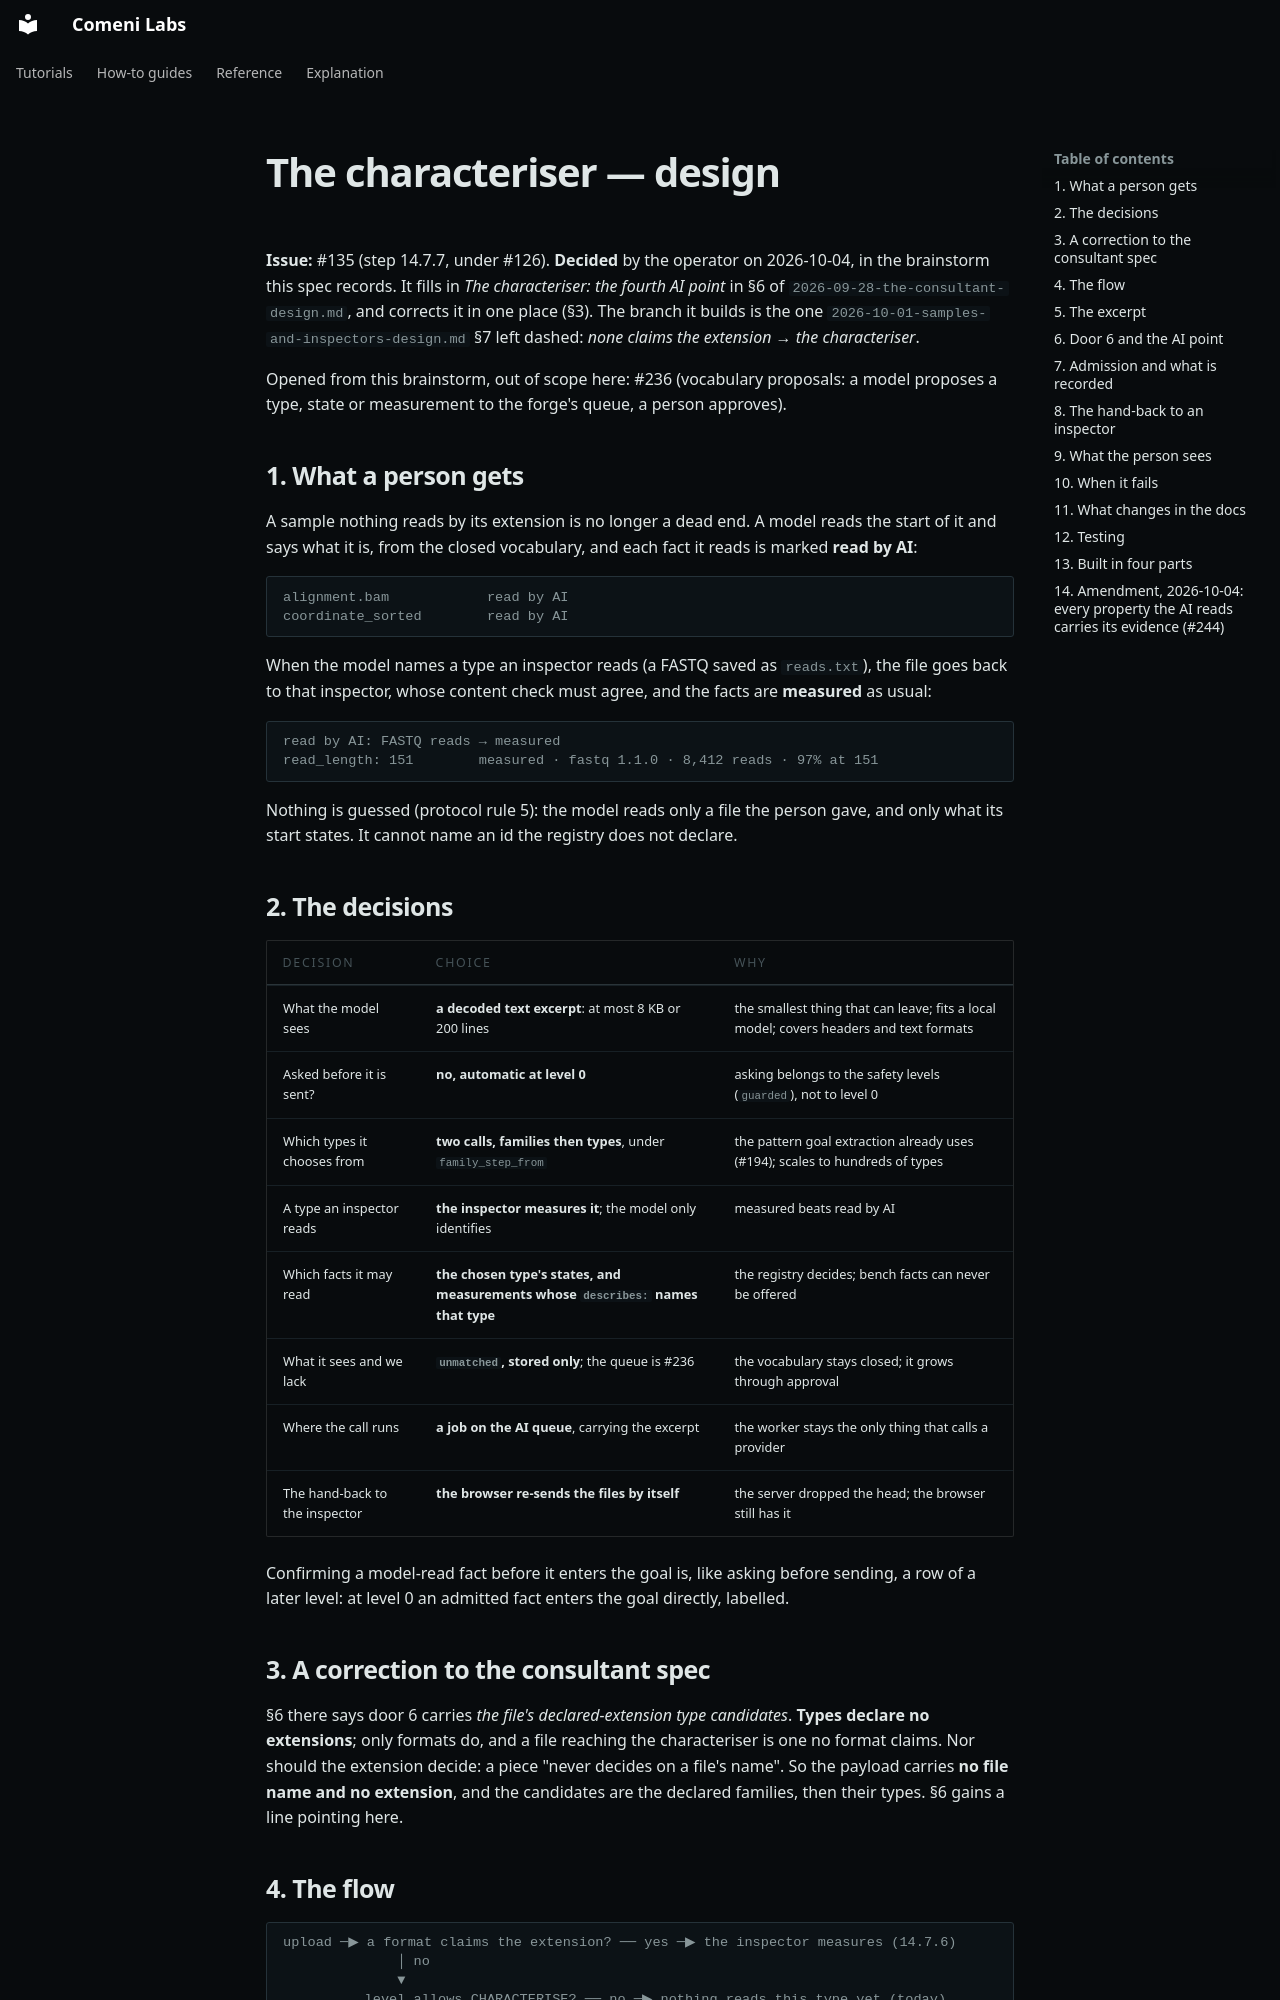

repository: comeni-project/Comeni-Labs · page: superpowers/specs/2026-10-04-the-characteriser-design/index.html · generator: mkdocs

# The characteriser — design

**Issue:** #135 (step 14.7.7, under #126). **Decided** by the operator on 2026-10-04, in the
brainstorm this spec records. It fills in *The characteriser: the fourth AI point* in §6 of
`2026-09-28-the-consultant-design.md`, and corrects it in one place (§3). The branch it builds is
the one `2026-10-01-samples-and-inspectors-design.md` §7 left dashed: *none claims the extension →
the characteriser*.

Opened from this brainstorm, out of scope here: #236 (vocabulary proposals: a model proposes a
type, state or measurement to the forge's queue, a person approves).

## 1. What a person gets

A sample nothing reads by its extension is no longer a dead end. A model reads the start of it and
says what it is, from the closed vocabulary, and each fact it reads is marked **read by AI**:

```
alignment.bam            read by AI
coordinate_sorted        read by AI
```

When the model names a type an inspector reads (a FASTQ saved as `reads.txt`), the file goes back
to that inspector, whose content check must agree, and the facts are **measured** as usual:

```
read by AI: FASTQ reads → measured
read_length: 151        measured · fastq 1.1.0 · 8,412 reads · 97% at 151
```

Nothing is guessed (protocol rule 5): the model reads only a file the person gave, and only what its
start states. It cannot name an id the registry does not declare.

## 2. The decisions

| Decision | Choice | Why |
|---|---|---|
| What the model sees | **a decoded text excerpt**: at most 8 KB or 200 lines | the smallest thing that can leave; fits a local model; covers headers and text formats |
| Asked before it is sent? | **no, automatic at level 0** | asking belongs to the safety levels (`guarded`), not to level 0 |
| Which types it chooses from | **two calls, families then types**, under `family_step_from` | the pattern goal extraction already uses (#194); scales to hundreds of types |
| A type an inspector reads | **the inspector measures it**; the model only identifies | measured beats read by AI |
| Which facts it may read | **the chosen type's states, and measurements whose `describes:` names that type** | the registry decides; bench facts can never be offered |
| What it sees and we lack | **`unmatched`, stored only**; the queue is #236 | the vocabulary stays closed; it grows through approval |
| Where the call runs | **a job on the AI queue**, carrying the excerpt | the worker stays the only thing that calls a provider |
| The hand-back to the inspector | **the browser re-sends the files by itself** | the server dropped the head; the browser still has it |

Confirming a model-read fact before it enters the goal is, like asking before sending, a row of a
later level: at level 0 an admitted fact enters the goal directly, labelled.

## 3. A correction to the consultant spec

§6 there says door 6 carries *the file's declared-extension type candidates*. **Types declare no
extensions**; only formats do, and a file reaching the characteriser is one no format claims. Nor
should the extension decide: a piece "never decides on a file's name". So the payload carries **no
file name and no extension**, and the candidates are the declared families, then their types. §6
gains a line pointing here.
